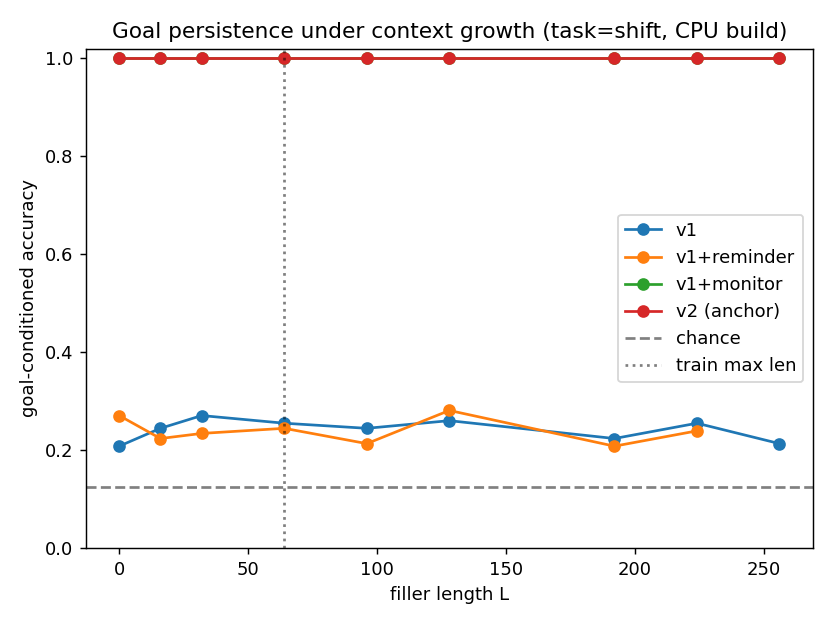

Source data for this figure (header and first rows):
L, v1, v1_reminder, v1_monitor, v2_anchor, chance
0, 0.2083, 0.2708, 1.0, 1.0, 0.125
16, 0.2448, 0.224, 1.0, 1.0, 0.125
32, 0.2708, 0.2344, 1.0, 1.0, 0.125
64, 0.2552, 0.2448, 1.0, 1.0, 0.125
96, 0.2448, 0.2135, 1.0, 1.0, 0.125
128, 0.2604, 0.2812, 1.0, 1.0, 0.125
192, 0.224, 0.2083, 1.0, 1.0, 0.125
224, 0.2552, 0.2396, 1.0, 1.0, 0.125
256, 0.2135, nan, 1.0, 1.0, 0.125
